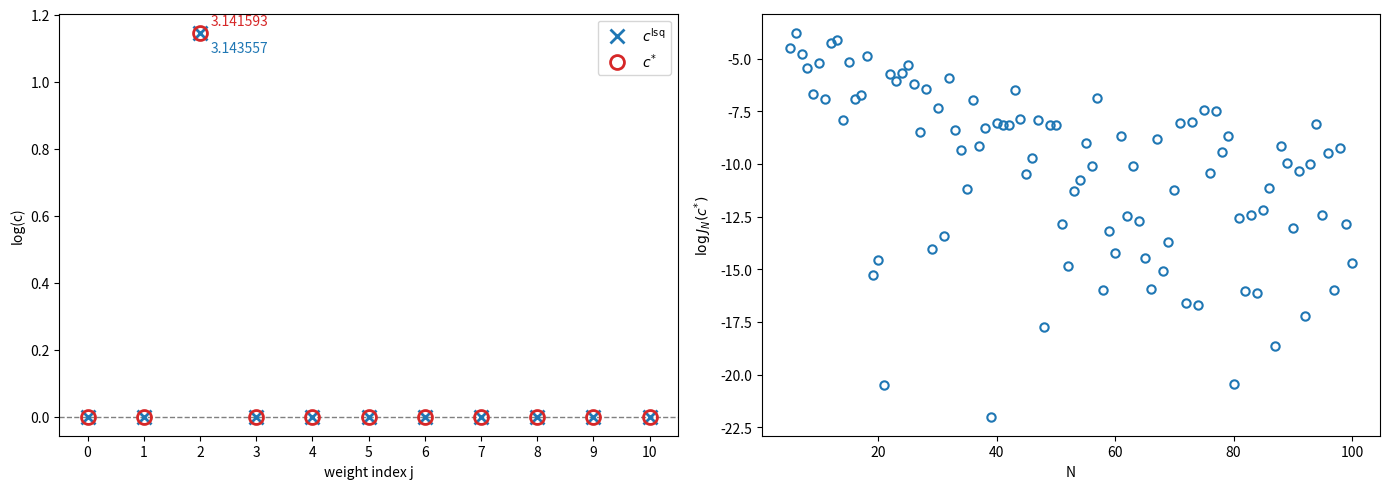

Generate this figure with matplotlib: (Note: this script raises an exception after producing the figure.)
"""Recover the disk-area formula g(r) = pi * r^2 from numerical "measurements".

Builds the two-panel "Visual of the Result" figure (slide 31):

    Right panel  -- J_N(c*) vs N for a single random radius per N.
                    The sparse coefficient vector c* = [0, 0, pi, 0, ..., 0]
                    matches the left-Riemann disk-area integrator, so the
                    squared loss decays to integrator precision (~ exp(-10))
                    by N = 100.

    Left panel   -- Coefficient comparison. An ordinary least-squares fit
                    of a degree-p polynomial to the same Riemann-sum data
                    spreads weight across every index, while c* concentrates
                    all of its mass on j = 2 at value pi.

The whole experiment is parameterized around the professor's snippet, which
evaluates the squared loss between a left-Riemann disk-area measurement and
a polynomial hypothesis at one random radius. See `loss` below.
"""

import numpy as np
import matplotlib.pyplot as plt

np.random.seed(0)


def riemann_area(r, N):
    """Left-Riemann approximation of the disk area pi*r^2 using N samples."""
    dx = r / (N - 1)
    x = np.arange(0, r + dx / 2, dx)
    with np.errstate(invalid="ignore"):  # arange tail may slightly exceed r
        I = 4 * np.sqrt(r**2 - x**2)
    return np.sum(I[:N - 1]) * dx


def loss(c, r, N):
    """Squared loss between Anum(r; N) and the polynomial sum_j c[j] * r**j."""
    c = np.asarray(c, dtype=float)
    j = np.arange(c.size)
    Ahyp = np.sum(c * r**j)
    Anum = riemann_area(r, N)
    return (Anum - Ahyp) ** 2


# ---------------------------------------------------------------------------
# c_star: the sparse "right answer" -- pi sits at index 2, zeros elsewhere.
# ---------------------------------------------------------------------------
p = 10
c_star = np.zeros(p + 1)
c_star[2] = np.pi

# ---------------------------------------------------------------------------
# Panel 2 (right): J_N(c*) vs N, one random radius per N.
# ---------------------------------------------------------------------------
Ns = np.arange(5, 101)
J_vals = np.empty(Ns.size)
for k, N in enumerate(Ns):
    r = np.random.rand()
    J_vals[k] = loss(c_star, r, N)

# ---------------------------------------------------------------------------
# Panel 1 (left): build c_lsq from M Riemann-sum measurements.
# ---------------------------------------------------------------------------
M = 200
N_fit = 1000
rs = np.random.rand(M)
b = np.array([riemann_area(r, N_fit) for r in rs])
Phi = rs[:, None] ** np.arange(p + 1)[None, :]
c_lsq, *_ = np.linalg.lstsq(Phi, b, rcond=None)

# Slide's y-axis: clip |c| < 1 to 1 so zero entries land on the y = 0 line.
y_star = np.log(np.maximum(np.abs(c_star), 1))
y_lsq = np.log(np.maximum(np.abs(c_lsq), 1))

# ---------------------------------------------------------------------------
# Plot.
# ---------------------------------------------------------------------------
fig, (axL, axR) = plt.subplots(1, 2, figsize=(14, 5))

js = np.arange(p + 1)
axL.axhline(0, color="gray", linestyle="--", linewidth=1)
axL.plot(js, y_lsq, "x", color="tab:blue", markersize=10,
         markeredgewidth=2, label=r"$c^{\mathrm{lsq}}$")
axL.plot(js, y_star, "o", color="tab:red", markersize=10,
         markerfacecolor="none", markeredgewidth=2, label=r"$c^{*}$")
axL.annotate(f"{c_star[2]:.6f}", xy=(2, y_star[2]),
             xytext=(8, 6), textcoords="offset points", color="tab:red")
axL.annotate(f"{c_lsq[2]:.6f}", xy=(2, y_lsq[2]),
             xytext=(8, -14), textcoords="offset points", color="tab:blue")
axL.set_xlabel("weight index j")
axL.set_ylabel("log(c)")
axL.set_xticks(js)
axL.legend(loc="upper right")

axR.plot(Ns, np.log(J_vals), "o", color="tab:blue",
         markerfacecolor="none", markeredgewidth=1.5)
axR.set_xlabel("N")
axR.set_ylabel(r"$\log J_N(c^{*})$")

fig.tight_layout()
fig.savefig("figures/visual_of_the_result.png", dpi=150)
plt.show()

# ---------------------------------------------------------------------------
# Stdout summary.
# ---------------------------------------------------------------------------
print(f"c_lsq[2]            = {c_lsq[2]:.10f}")
print(f"c_star[2]           = {c_star[2]:.10f}")
print(f"J_N(c*) at N={Ns[-1]:>3} = {J_vals[-1]:.3e}")
print(f"y(c_star[2]) marker = {y_star[2]:.6f}  (ln(pi) = {np.log(np.pi):.6f})")
